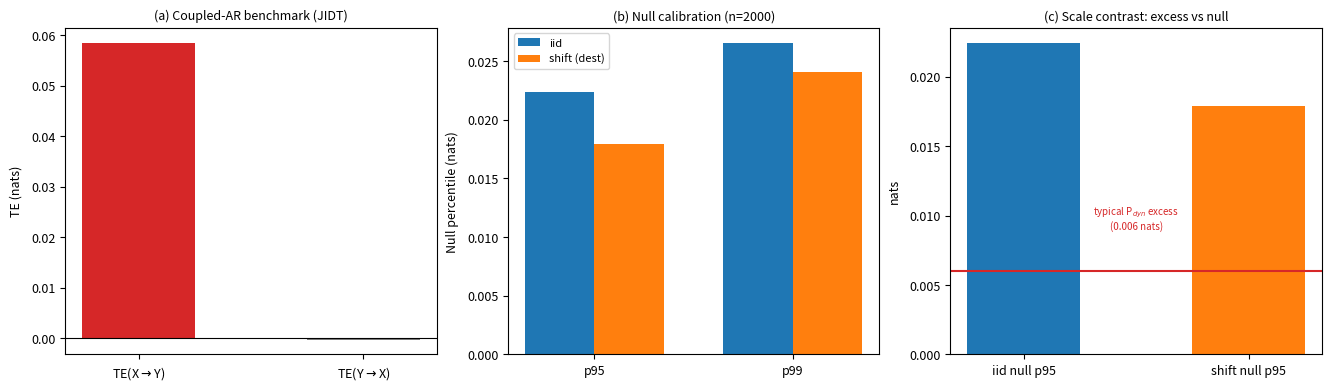

Generate this figure with matplotlib:
# -*- coding: utf-8 -*-
"""Resubmit v1: regenerate fig2_validation.png (-> Figure 3) fixing the
y-label overlap in panels (b) and (c) reported by the editor round:
y-labels were flush against the axes ("Null percentile (nats)" / "nats").
Fix: constrained layout + wider figure + explicit labelpad.

Values are identical to the server-generated original
(server_sync/make_paper_figures.py, Fig 2 section; benchmark & null
percentiles from E1, results in server_sync/results_e2/e1_validation.csv).
Output: resubmit_v1/figures/fig2_validation.png (overwrite in place)
"""
import os
import matplotlib
matplotlib.use("Agg")
import matplotlib.pyplot as plt

plt.rcParams.update({"font.size": 9})
OUT = r"E:\project_ulf_omni\ground_pc5\resubmit_v1\figures"
os.makedirs(OUT, exist_ok=True)

fig, axes = plt.subplots(1, 3, figsize=(13.2, 3.8), constrained_layout=True)

# (a) coupled-AR benchmark (E1a): TE(x->y)=0.0585, reverse -0.0003
ax = axes[0]
ax.bar([0, 1], [0.0585, -0.0003], color=["#d62728", "#7f7f7f"], width=0.5)
ax.axhline(0, color="k", lw=0.8)
ax.set_xticks([0, 1]); ax.set_xticklabels(["TE(X$\\to$Y)", "TE(Y$\\to$X)"])
ax.set_ylabel("TE (nats)", labelpad=6)
ax.set_title("(a) Coupled-AR benchmark (JIDT)", fontsize=9)

# (b) null calibration percentiles (E1b, n=2000)
ax = axes[1]
nulls = {"iid": [0.0224, 0.0265], "shift (dest)": [0.0179, 0.0241]}
x = np_range = [0, 1]
w = 0.35
for i, (k, v) in enumerate(nulls.items()):
    ax.bar([xi + (i - 0.5) * w for xi in x], v, w, label=k,
           color=["#1f77b4", "#ff7f0e"][i])
ax.set_xticks(x); ax.set_xticklabels(["p95", "p99"])
ax.set_ylabel("Null percentile (nats)", labelpad=6)
ax.set_title("(b) Null calibration (n=2000)", fontsize=9)
ax.legend(fontsize=8)

# (c) scale contrast: typical Pdyn excess vs null p95
ax = axes[2]
ax.bar([0, 1], [0.0224, 0.0179], color=["#1f77b4", "#ff7f0e"], width=0.5)
ax.axhline(0.0060, color="#d62728", lw=1.5)
ax.text(0.5, 0.0090, "typical P$_{dyn}$ excess\n(0.006 nats)", color="#d62728",
        fontsize=7, ha="center")
ax.set_xticks([0, 1]); ax.set_xticklabels(["iid null p95", "shift null p95"])
ax.set_ylabel("nats", labelpad=6)
ax.set_title("(c) Scale contrast: excess vs null", fontsize=9)

plt.savefig(os.path.join(OUT, "fig2_validation.png"), dpi=150)
plt.close()
print("fig2_validation regenerated (y-label overlap fixed)")
